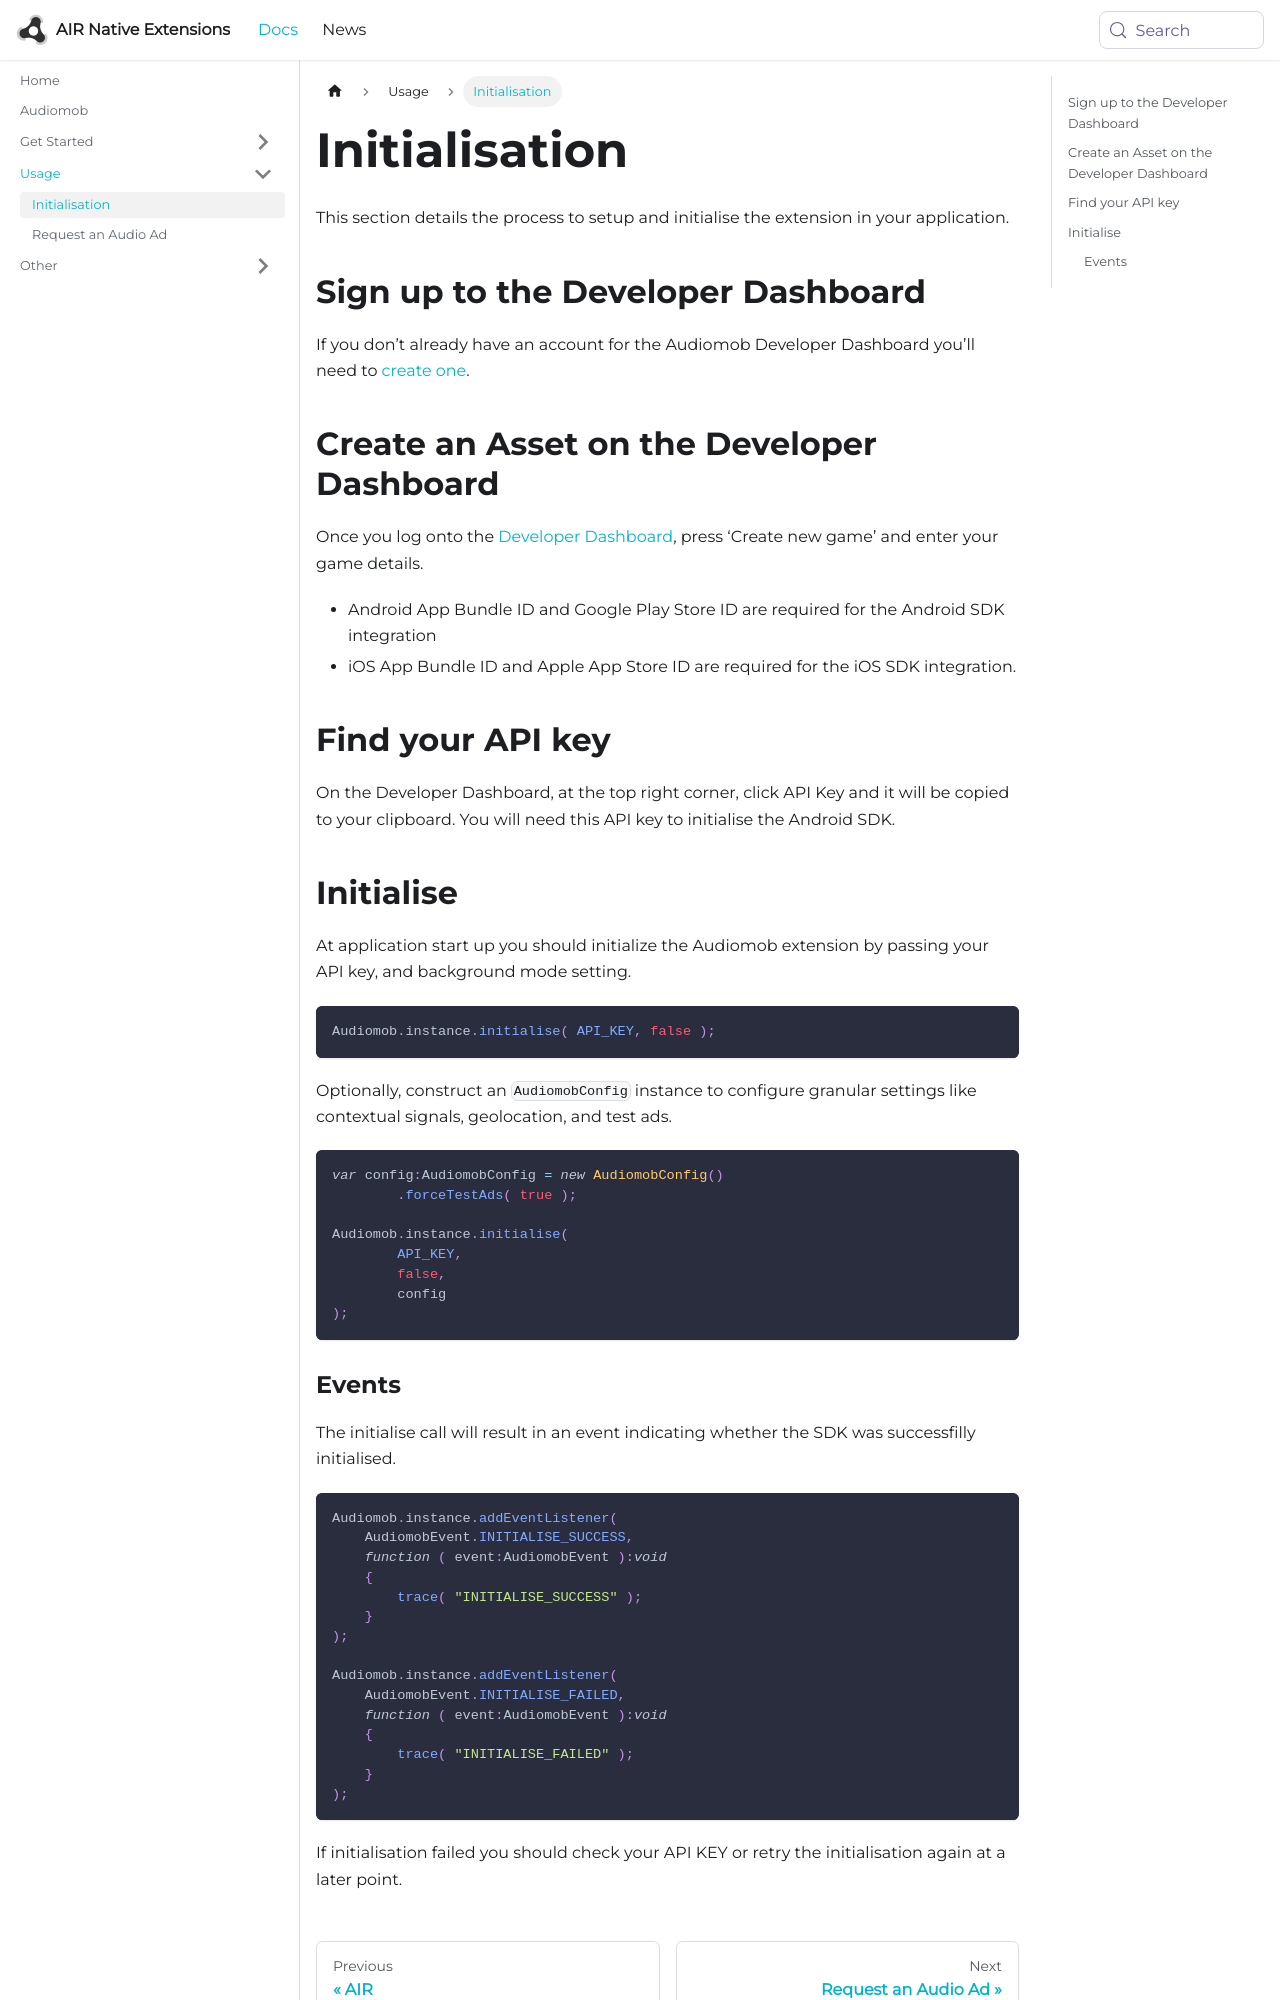

repository: airnativeextensions/nativeextensions-documentation · page: docs/audiomob/initialisation/index.html · generator: docusaurus

---
title: Initialisation
---

This section details the process to setup and initialise the extension in your application.


## Sign up to the Developer Dashboard

If you don’t already have an account for the Audiomob Developer Dashboard you’ll need to [create one](https://developer.audiomob.com/signup).

## Create an Asset on the Developer Dashboard

Once you log onto the [Developer Dashboard](https://developer.audiomob.com/), press ‘Create new game’ and enter your game details. 

- Android App Bundle ID and Google Play Store ID are required for the Android SDK integration
- iOS App Bundle ID and Apple App Store ID are required for the iOS SDK integration. 

## Find your API key

On the Developer Dashboard, at the top right corner, click API Key and it will be copied to your clipboard. You will need this API key to initialise the Android SDK.


## Initialise

At application start up you should initialize the Audiomob extension by passing your API key, and background mode setting. 

```actionscript
Audiomob.instance.initialise( API_KEY, false );
```

Optionally, construct an `AudiomobConfig` instance to configure granular settings like contextual signals, geolocation, and test ads.


```actionscript
var config:AudiomobConfig = new AudiomobConfig()
        .forceTestAds( true );

Audiomob.instance.initialise(
        API_KEY,
        false,
        config
);
```
